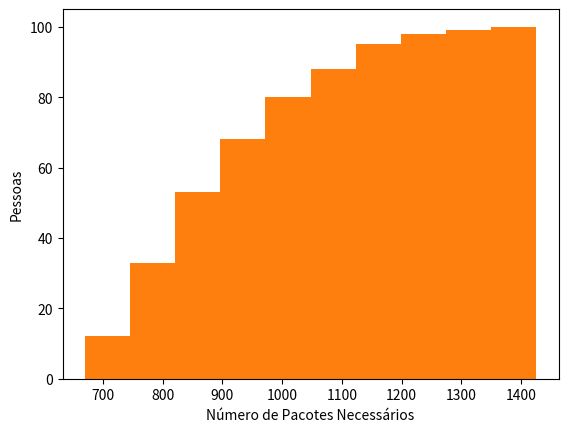

Python code for this plot: (Note: this script raises an exception after producing the figure.)
# -*- coding: utf-8 -*-
"""
Created on Fri Feb  1 14:37:48 2019

@author: bruno
"""

import numpy as np
import matplotlib.pyplot as plt

def geraPacote(numeroFigurinhasPacote,numeroFigurinhasAlbum):
    pacote=np.random.randint(0,numeroFigurinhasAlbum,numeroFigurinhasPacote)
    return pacote

if __name__ == '__main__':
    # Parametros
    numeroFigurinhasPacote=5
    numeroFigurinhasAlbum=639    
    numeroAmostras=100
    simulations=np.empty([numeroAmostras])
    album=np.zeros([numeroFigurinhasAlbum],dtype=bool)
    # Variaveis
    porcentagemPreenchida=1
    preenchimento=int(porcentagemPreenchida*numeroFigurinhasAlbum)
    # Código Principal
    media=0
    for i in range(numeroAmostras):
        print ("Amostra", i)
        album=np.zeros([numeroFigurinhasAlbum],dtype=bool)        
        numeroFigurinhasPreenchidas=0    
        somaNumeroDePacotesUsados=0
        while (numeroFigurinhasPreenchidas<preenchimento):
            pacote=geraPacote(numeroFigurinhasPacote,numeroFigurinhasAlbum)
            somaNumeroDePacotesUsados=somaNumeroDePacotesUsados+1
            for j in range(numeroFigurinhasPacote):
                if (not album[pacote[j]]):
                    album[pacote[j]]=True
                    numeroFigurinhasPreenchidas=numeroFigurinhasPreenchidas+1
                    print ("Numero Figurinhas Preenchidas", numeroFigurinhasPreenchidas)
        simulations[i]=somaNumeroDePacotesUsados            
        media=media+somaNumeroDePacotesUsados            
    media=media/numeroAmostras
    print ("Média de 100 simulações:", media)  

    plt.hist(simulations)
    plt.xlabel('Número de Pacotes Necessários')
    plt.ylabel('Pessoas')
    #acumulativo
    plt.hist(simulations, normed=1, cumulative=1)
    plt.xlabel('Número de Pacotes Necessários')
    plt.ylabel('Porcentagem Pessoas')
    ganho1=simulations
    Ganho=simulations*2.50
    sum(Ganho)